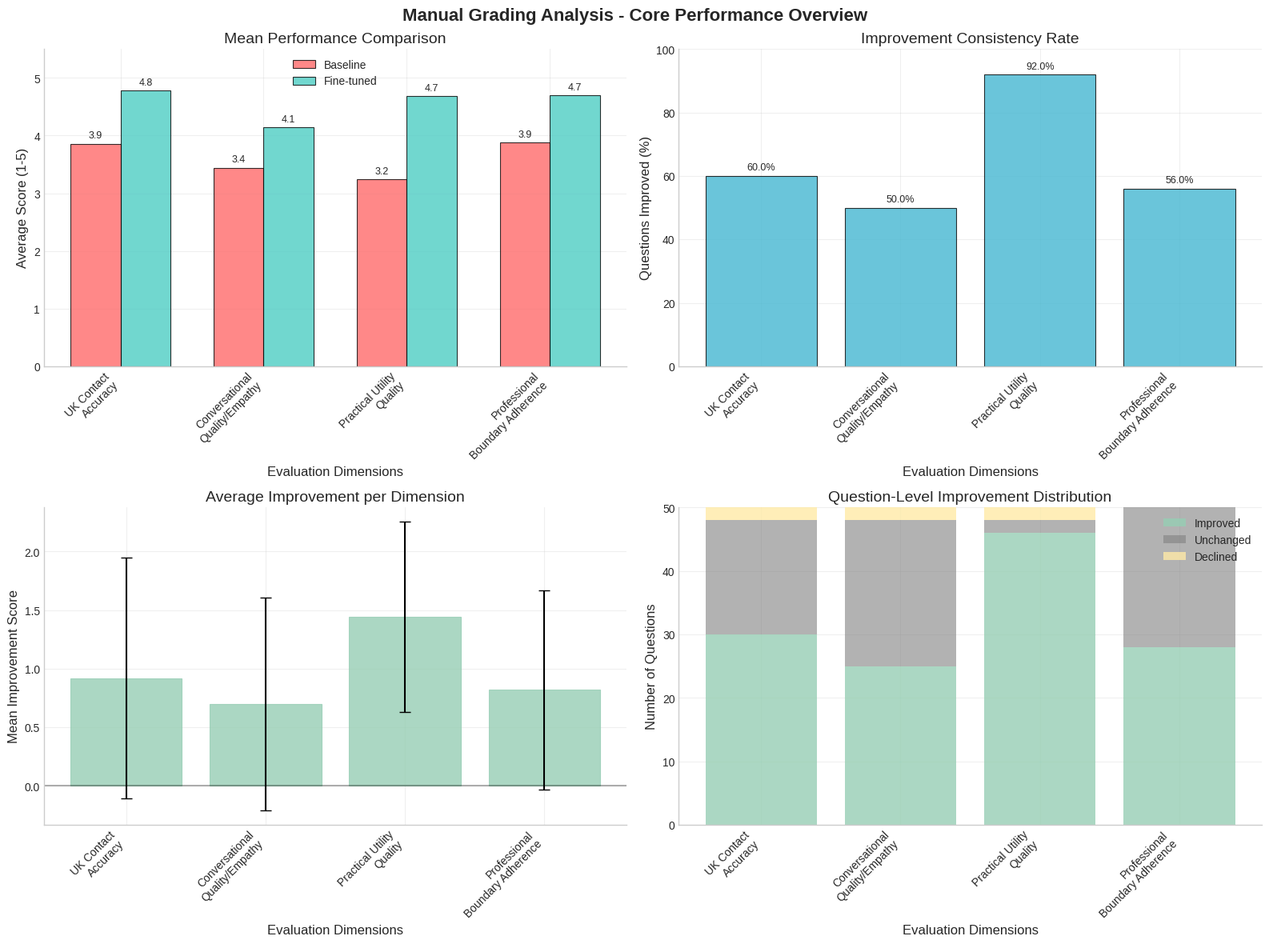
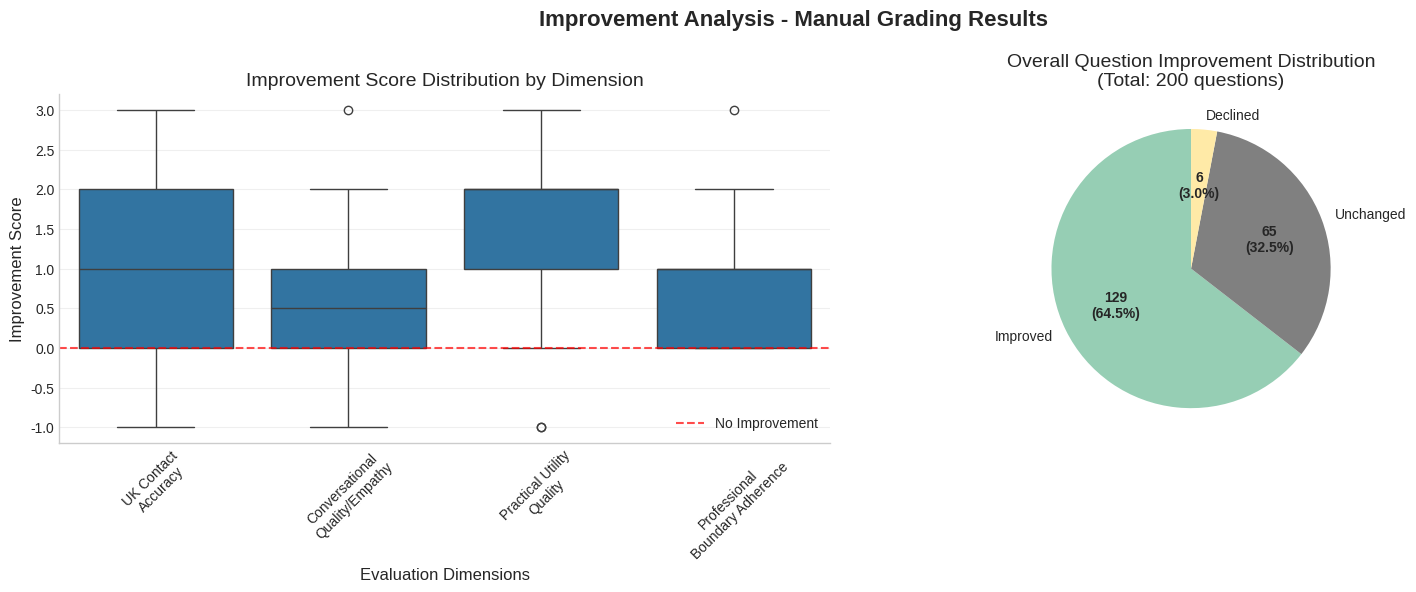
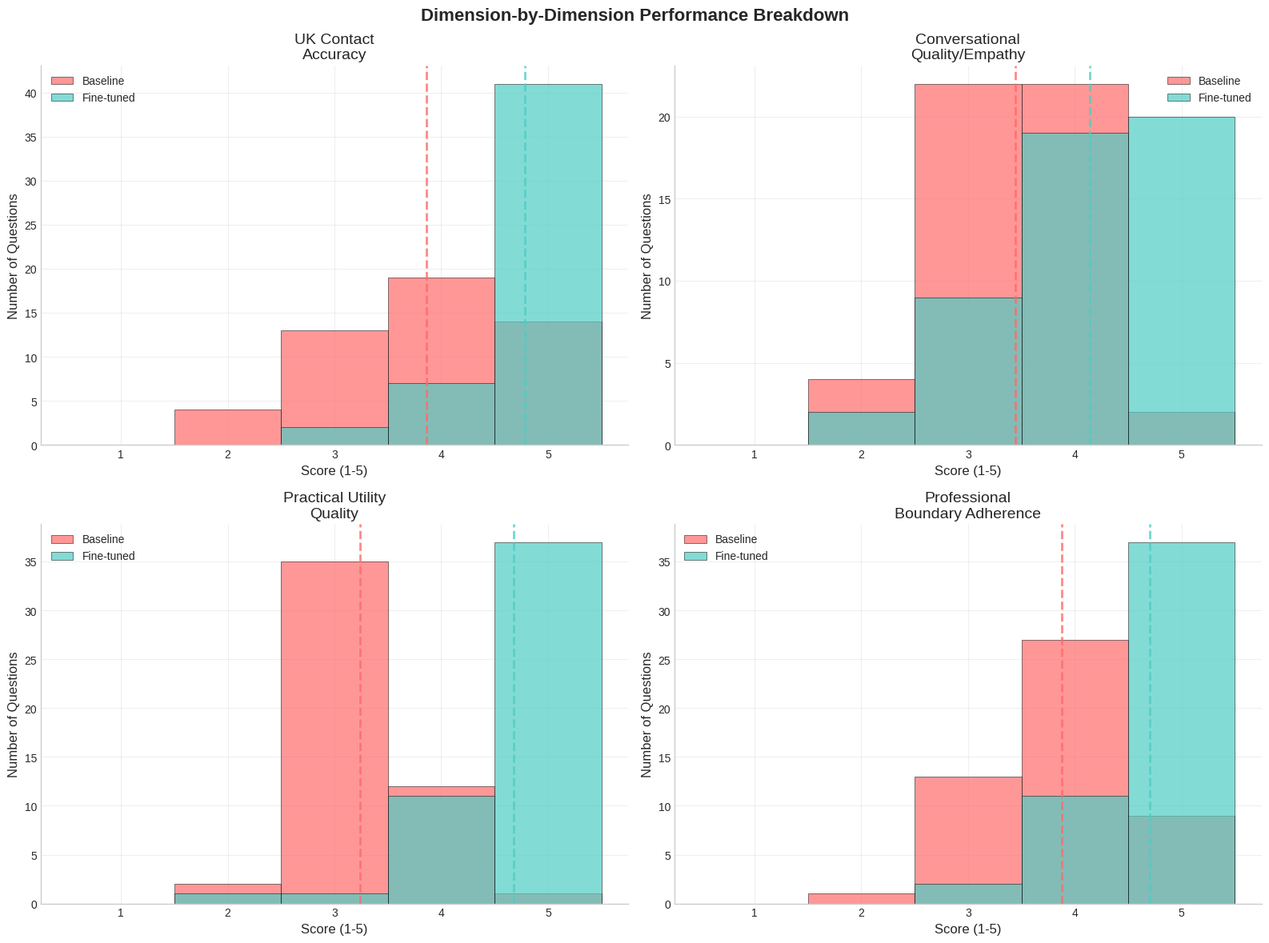

These charts were generated, in order, by the following Python code:

import pandas as pd
import numpy as np
import matplotlib.pyplot as plt
import seaborn as sns
from pathlib import Path
import json
from datetime import datetime

class CorePerformanceAnalyzer:
    """
    Core performance analysis for manual grading evaluation data.
    Focuses on essential metrics and clear visualizations.
    """
    
    def __init__(self):
        self.dimensions = [
            'UK_Contact_Accuracy',
            'Conversational_Quality_Empathy', 
            'Practical_Utility_Quality',
            'Professional_Boundary_Adherence'
        ]
        
        self.dimension_labels = [
            'UK Contact\nAccuracy',
            'Conversational\nQuality/Empathy',
            'Practical Utility\nQuality', 
            'Professional\nBoundary Adherence'
        ]
        
        # Raw data extracted from manual grading PDF
        self.grading_data = self._load_grading_data()
        self.results_df = None
        self._setup_styling()
    
    def _setup_styling(self):
        """Setup matplotlib styling for clean, academic visualizations"""
        plt.style.use('seaborn-v0_8-whitegrid')
        plt.rcParams.update({
            'figure.figsize': (12, 8),
            'figure.dpi': 300,
            'savefig.dpi': 300,
            'savefig.bbox': 'tight',
            'font.size': 11,
            'axes.titlesize': 14,
            'axes.labelsize': 12,
            'xtick.labelsize': 10,
            'ytick.labelsize': 10,
            'legend.fontsize': 10,
            'grid.alpha': 0.3,
            'axes.spines.top': False,
            'axes.spines.right': False,
        })
        
        # Color palette for baseline vs fine-tuned
        self.colors = {
            'baseline': '#FF6B6B',      # Red-ish
            'finetuned': '#4ECDC4',     # Teal
            'improvement': '#45B7D1',    # Blue
            'positive': '#96CEB4',       # Green
            'negative': '#FFEAA7'        # Yellow
        }
    
    def _load_grading_data(self):
        """
        Load the manual grading data extracted from PDF.
        Returns structured data for all 50 questions across 4 dimensions.
        """
        # Complete manual grading data extracted from PDF
        grading_data = {
            # Q1-Q10
            'Q1': {'UK_Contact_Accuracy': [5, 5], 'Conversational_Quality_Empathy': [2, 2], 'Practical_Utility_Quality': [3, 4], 'Professional_Boundary_Adherence': [4, 4]},
            'Q2': {'UK_Contact_Accuracy': [4, 3], 'Conversational_Quality_Empathy': [3, 5], 'Practical_Utility_Quality': [3, 4], 'Professional_Boundary_Adherence': [5, 5]},
            'Q3': {'UK_Contact_Accuracy': [4, 5], 'Conversational_Quality_Empathy': [4, 4], 'Practical_Utility_Quality': [3, 5], 'Professional_Boundary_Adherence': [4, 5]},
            'Q4': {'UK_Contact_Accuracy': [4, 5], 'Conversational_Quality_Empathy': [3, 3], 'Practical_Utility_Quality': [3, 5], 'Professional_Boundary_Adherence': [4, 5]},
            'Q5': {'UK_Contact_Accuracy': [4, 4], 'Conversational_Quality_Empathy': [3, 5], 'Practical_Utility_Quality': [3, 4], 'Professional_Boundary_Adherence': [3, 5]},
            'Q6': {'UK_Contact_Accuracy': [5, 5], 'Conversational_Quality_Empathy': [4, 4], 'Practical_Utility_Quality': [3, 4], 'Professional_Boundary_Adherence': [4, 5]},
            'Q7': {'UK_Contact_Accuracy': [4, 5], 'Conversational_Quality_Empathy': [4, 3], 'Practical_Utility_Quality': [3, 5], 'Professional_Boundary_Adherence': [4, 5]},
            'Q8': {'UK_Contact_Accuracy': [3, 5], 'Conversational_Quality_Empathy': [4, 5], 'Practical_Utility_Quality': [3, 5], 'Professional_Boundary_Adherence': [5, 5]},
            'Q9': {'UK_Contact_Accuracy': [5, 5], 'Conversational_Quality_Empathy': [3, 4], 'Practical_Utility_Quality': [3, 5], 'Professional_Boundary_Adherence': [3, 5]},
            'Q10': {'UK_Contact_Accuracy': [3, 5], 'Conversational_Quality_Empathy': [4, 4], 'Practical_Utility_Quality': [3, 5], 'Professional_Boundary_Adherence': [3, 5]},
            
            # Q11-Q20
            'Q11': {'UK_Contact_Accuracy': [3, 5], 'Conversational_Quality_Empathy': [4, 5], 'Practical_Utility_Quality': [3, 5], 'Professional_Boundary_Adherence': [4, 5]},
            'Q12': {'UK_Contact_Accuracy': [4, 5], 'Conversational_Quality_Empathy': [4, 5], 'Practical_Utility_Quality': [3, 5], 'Professional_Boundary_Adherence': [4, 5]},
            'Q13': {'UK_Contact_Accuracy': [5, 5], 'Conversational_Quality_Empathy': [4, 5], 'Practical_Utility_Quality': [3, 5], 'Professional_Boundary_Adherence': [5, 5]},
            'Q14': {'UK_Contact_Accuracy': [4, 5], 'Conversational_Quality_Empathy': [4, 4], 'Practical_Utility_Quality': [4, 5], 'Professional_Boundary_Adherence': [5, 5]},
            'Q15': {'UK_Contact_Accuracy': [4, 5], 'Conversational_Quality_Empathy': [4, 5], 'Practical_Utility_Quality': [4, 3], 'Professional_Boundary_Adherence': [4, 4]},
            'Q16': {'UK_Contact_Accuracy': [4, 5], 'Conversational_Quality_Empathy': [5, 5], 'Practical_Utility_Quality': [4, 5], 'Professional_Boundary_Adherence': [4, 4]},
            'Q17': {'UK_Contact_Accuracy': [4, 5], 'Conversational_Quality_Empathy': [3, 5], 'Practical_Utility_Quality': [4, 5], 'Professional_Boundary_Adherence': [4, 5]},
            'Q18': {'UK_Contact_Accuracy': [4, 5], 'Conversational_Quality_Empathy': [4, 5], 'Practical_Utility_Quality': [3, 5], 'Professional_Boundary_Adherence': [3, 5]},
            'Q19': {'UK_Contact_Accuracy': [2, 5], 'Conversational_Quality_Empathy': [3, 5], 'Practical_Utility_Quality': [3, 5], 'Professional_Boundary_Adherence': [3, 5]}, 
            'Q20': {'UK_Contact_Accuracy': [3, 5], 'Conversational_Quality_Empathy': [3, 5], 'Practical_Utility_Quality': [3, 5], 'Professional_Boundary_Adherence': [3, 5]},
            
            # Q21-Q30
            'Q21': {'UK_Contact_Accuracy': [5, 5], 'Conversational_Quality_Empathy': [5, 5], 'Practical_Utility_Quality': [3, 5], 'Professional_Boundary_Adherence': [5, 5]},
            'Q22': {'UK_Contact_Accuracy': [3, 4], 'Conversational_Quality_Empathy': [4, 4], 'Practical_Utility_Quality': [2, 5], 'Professional_Boundary_Adherence': [4, 4]},
            'Q23': {'UK_Contact_Accuracy': [5, 5], 'Conversational_Quality_Empathy': [4, 5], 'Practical_Utility_Quality': [4, 5], 'Professional_Boundary_Adherence': [5, 5]},
            'Q24': {'UK_Contact_Accuracy': [4, 4], 'Conversational_Quality_Empathy': [3, 3], 'Practical_Utility_Quality': [3, 4], 'Professional_Boundary_Adherence': [4, 4]},
            'Q25': {'UK_Contact_Accuracy': [3, 5], 'Conversational_Quality_Empathy': [2, 5], 'Practical_Utility_Quality': [2, 5], 'Professional_Boundary_Adherence': [4, 5]},
            'Q26': {'UK_Contact_Accuracy': [2, 5], 'Conversational_Quality_Empathy': [3, 5], 'Practical_Utility_Quality': [3, 5], 'Professional_Boundary_Adherence': [4, 5]},
            'Q27': {'UK_Contact_Accuracy': [5, 5], 'Conversational_Quality_Empathy': [2, 4], 'Practical_Utility_Quality': [3, 5], 'Professional_Boundary_Adherence': [3, 5]},
            'Q28': {'UK_Contact_Accuracy': [5, 4], 'Conversational_Quality_Empathy': [2, 2], 'Practical_Utility_Quality': [4, 4], 'Professional_Boundary_Adherence': [4, 4]},
            'Q29': {'UK_Contact_Accuracy': [4, 5], 'Conversational_Quality_Empathy': [3, 5], 'Practical_Utility_Quality': [3, 5], 'Professional_Boundary_Adherence': [3, 5]},
            'Q30': {'UK_Contact_Accuracy': [4, 5], 'Conversational_Quality_Empathy': [4, 5], 'Practical_Utility_Quality': [3, 5], 'Professional_Boundary_Adherence': [4, 5]},
            
            # Q31-Q40
            'Q31': {'UK_Contact_Accuracy': [4, 5], 'Conversational_Quality_Empathy': [4, 4], 'Practical_Utility_Quality': [3, 5], 'Professional_Boundary_Adherence': [4, 5]},
            'Q32': {'UK_Contact_Accuracy': [3, 5], 'Conversational_Quality_Empathy': [3, 5], 'Practical_Utility_Quality': [3, 5], 'Professional_Boundary_Adherence': [4, 5]},
            'Q33': {'UK_Contact_Accuracy': [3, 5], 'Conversational_Quality_Empathy': [4, 4], 'Practical_Utility_Quality': [3, 5], 'Professional_Boundary_Adherence': [4, 5]},
            'Q34': {'UK_Contact_Accuracy': [2, 5], 'Conversational_Quality_Empathy': [3, 5], 'Practical_Utility_Quality': [3, 5], 'Professional_Boundary_Adherence': [2, 5]},
            'Q35': {'UK_Contact_Accuracy': [2, 5], 'Conversational_Quality_Empathy': [3, 4], 'Practical_Utility_Quality': [3, 4], 'Professional_Boundary_Adherence': [3, 5]},
            'Q36': {'UK_Contact_Accuracy': [3, 5], 'Conversational_Quality_Empathy': [3, 3], 'Practical_Utility_Quality': [4, 5], 'Professional_Boundary_Adherence': [5, 5]},
            'Q37': {'UK_Contact_Accuracy': [4, 5], 'Conversational_Quality_Empathy': [4, 4], 'Practical_Utility_Quality': [4, 5], 'Professional_Boundary_Adherence': [4, 5]},
            'Q38': {'UK_Contact_Accuracy': [3, 5], 'Conversational_Quality_Empathy': [4, 4], 'Practical_Utility_Quality': [3, 4], 'Professional_Boundary_Adherence': [4, 4]},
            'Q39': {'UK_Contact_Accuracy': [4, 4], 'Conversational_Quality_Empathy': [3, 3], 'Practical_Utility_Quality': [3, 4], 'Professional_Boundary_Adherence': [4, 4]},
            'Q40': {'UK_Contact_Accuracy': [4, 4], 'Conversational_Quality_Empathy': [3, 3], 'Practical_Utility_Quality': [3, 2], 'Professional_Boundary_Adherence': [3, 3]},
            
            # Q41-Q50
            'Q41': {'UK_Contact_Accuracy': [5, 5], 'Conversational_Quality_Empathy': [4, 4], 'Practical_Utility_Quality': [4, 5], 'Professional_Boundary_Adherence': [5, 5]},
            'Q42': {'UK_Contact_Accuracy': [5, 5], 'Conversational_Quality_Empathy': [4, 4], 'Practical_Utility_Quality': [4, 5], 'Professional_Boundary_Adherence': [4, 4]},
            'Q43': {'UK_Contact_Accuracy': [5, 5], 'Conversational_Quality_Empathy': [3, 4], 'Practical_Utility_Quality': [4, 5], 'Professional_Boundary_Adherence': [5, 5]},
            'Q44': {'UK_Contact_Accuracy': [3, 5], 'Conversational_Quality_Empathy': [4, 4], 'Practical_Utility_Quality': [3, 4], 'Professional_Boundary_Adherence': [4, 4]},
            'Q45': {'UK_Contact_Accuracy': [3, 4], 'Conversational_Quality_Empathy': [3, 4], 'Practical_Utility_Quality': [4, 5], 'Professional_Boundary_Adherence': [4, 5]},
            'Q46': {'UK_Contact_Accuracy': [4, 5], 'Conversational_Quality_Empathy': [4, 3], 'Practical_Utility_Quality': [3, 5], 'Professional_Boundary_Adherence': [3, 5]},
            'Q47': {'UK_Contact_Accuracy': [5, 5], 'Conversational_Quality_Empathy': [3, 4], 'Practical_Utility_Quality': [3, 5], 'Professional_Boundary_Adherence': [4, 5]},
            'Q48': {'UK_Contact_Accuracy': [5, 5], 'Conversational_Quality_Empathy': [3, 3], 'Practical_Utility_Quality': [3, 5], 'Professional_Boundary_Adherence': [3, 5]},
            'Q49': {'UK_Contact_Accuracy': [5, 5], 'Conversational_Quality_Empathy': [3, 3], 'Practical_Utility_Quality': [5, 5], 'Professional_Boundary_Adherence': [4, 4]},
            'Q50': {'UK_Contact_Accuracy': [3, 3], 'Conversational_Quality_Empathy': [3, 4], 'Practical_Utility_Quality': [3, 4], 'Professional_Boundary_Adherence': [3, 3]}
        }
        
        return grading_data
    
    def process_data(self):
        """Process raw grading data into structured DataFrame"""
        processed_data = []
        
        for question_id, scores in self.grading_data.items():
            question_data = {'Question_ID': question_id}
            
            for dim in self.dimensions:
                baseline_score = scores[dim][0]
                finetuned_score = scores[dim][1]
                
                # Handle missing data (marked as 0 in Q19)
                if baseline_score == 0 and finetuned_score == 0:
                    baseline_score = np.nan
                    finetuned_score = np.nan
                
                question_data[f'{dim}_Baseline'] = baseline_score
                question_data[f'{dim}_Finetuned'] = finetuned_score
                question_data[f'{dim}_Improvement'] = finetuned_score - baseline_score if not np.isnan(baseline_score) else np.nan
                question_data[f'{dim}_Improvement_Pct'] = ((finetuned_score - baseline_score) / baseline_score * 100) if baseline_score > 0 else np.nan
        
            processed_data.append(question_data)
        
        self.results_df = pd.DataFrame(processed_data)
        return self.results_df
    
    def calculate_core_metrics(self):
        """Calculate essential performance metrics"""
        if self.results_df is None:
            self.process_data()
        
        metrics = {}
        
        for i, dim in enumerate(self.dimensions):
            baseline_col = f'{dim}_Baseline'
            finetuned_col = f'{dim}_Finetuned'
            improvement_col = f'{dim}_Improvement'
            
            # Core metrics
            baseline_mean = self.results_df[baseline_col].mean()
            finetuned_mean = self.results_df[finetuned_col].mean()
            improvement_mean = self.results_df[improvement_col].mean()
            
            # Improvement analysis
            improvements = self.results_df[improvement_col].dropna()
            positive_improvements = (improvements > 0).sum()
            total_valid = len(improvements)
            improvement_consistency = (positive_improvements / total_valid * 100) if total_valid > 0 else 0
            
            metrics[dim] = {
                'dimension_label': self.dimension_labels[i],
                'baseline_mean': baseline_mean,
                'baseline_std': self.results_df[baseline_col].std(),
                'finetuned_mean': finetuned_mean,
                'finetuned_std': self.results_df[finetuned_col].std(),
                'mean_improvement': improvement_mean,
                'improvement_std': self.results_df[improvement_col].std(),
                'improvement_consistency_pct': improvement_consistency,
                'questions_improved': positive_improvements,
                'questions_declined': (improvements < 0).sum(),
                'questions_unchanged': (improvements == 0).sum(),
                'total_questions': total_valid
            }
        
        return metrics
    
    def generate_core_visualizations(self):
        """Generate essential visualizations for core performance analysis"""
        if self.results_df is None:
            self.process_data()
        
        metrics = self.calculate_core_metrics()
        output_dir = Path("visualization_results")
        output_dir.mkdir(exist_ok=True)
        
        # 1. Overall Performance Comparison
        self._plot_performance_overview(metrics, output_dir)
        
        # 2. Improvement Analysis
        self._plot_improvement_analysis(metrics, output_dir)
        
        # 3. Dimension Breakdown
        self._plot_dimension_breakdown(output_dir)
        
        print(f"Core visualizations saved to: {output_dir}/")
    
    def _plot_performance_overview(self, metrics, output_dir):
        """Create comprehensive performance overview visualization"""
        fig, ((ax1, ax2), (ax3, ax4)) = plt.subplots(2, 2, figsize=(16, 12))
        fig.suptitle('Manual Grading Analysis - Core Performance Overview', fontsize=16, fontweight='bold')
        
        dimensions = list(metrics.keys())
        dim_labels = [metrics[dim]['dimension_label'] for dim in dimensions]
        
        # Plot 1: Mean Score Comparison
        baseline_means = [metrics[dim]['baseline_mean'] for dim in dimensions]
        finetuned_means = [metrics[dim]['finetuned_mean'] for dim in dimensions]
        
        x = np.arange(len(dimensions))
        width = 0.35
        
        bars1 = ax1.bar(x - width/2, baseline_means, width, label='Baseline', 
                       color=self.colors['baseline'], alpha=0.8, edgecolor='black', linewidth=0.8)
        bars2 = ax1.bar(x + width/2, finetuned_means, width, label='Fine-tuned', 
                       color=self.colors['finetuned'], alpha=0.8, edgecolor='black', linewidth=0.8)
        
        ax1.set_xlabel('Evaluation Dimensions')
        ax1.set_ylabel('Average Score (1-5)')
        ax1.set_title('Mean Performance Comparison')
        ax1.set_xticks(x)
        ax1.set_xticklabels(dim_labels, rotation=45, ha='right')
        ax1.legend()
        ax1.set_ylim(0, 5.5)
        ax1.grid(True, alpha=0.3, axis='y')
        
        # Add value labels on bars
        for bars in [bars1, bars2]:
            for bar in bars:
                height = bar.get_height()
                ax1.annotate(f'{height:.1f}',
                           xy=(bar.get_x() + bar.get_width() / 2, height),
                           xytext=(0, 3),
                           textcoords="offset points",
                           ha='center', va='bottom', fontsize=9)
        
        # Plot 2: Improvement Consistency
        improvement_consistency = [metrics[dim]['improvement_consistency_pct'] for dim in dimensions]
        
        bars = ax2.bar(range(len(dimensions)), improvement_consistency, 
                      color=self.colors['improvement'], alpha=0.8, edgecolor='black', linewidth=0.8)
        ax2.set_xlabel('Evaluation Dimensions')
        ax2.set_ylabel('Questions Improved (%)')
        ax2.set_title('Improvement Consistency Rate')
        ax2.set_xticks(range(len(dimensions)))
        ax2.set_xticklabels(dim_labels, rotation=45, ha='right')
        ax2.set_ylim(0, 100)
        ax2.grid(True, alpha=0.3, axis='y')
        
        # Add percentage labels
        for i, bar in enumerate(bars):
            height = bar.get_height()
            ax2.annotate(f'{height:.1f}%',
                       xy=(bar.get_x() + bar.get_width() / 2, height),
                       xytext=(0, 3),
                       textcoords="offset points",
                       ha='center', va='bottom', fontsize=9)
        
        # Plot 3: Mean Improvement Values
        mean_improvements = [metrics[dim]['mean_improvement'] for dim in dimensions]
        improvement_stds = [metrics[dim]['improvement_std'] for dim in dimensions]
        
        bars = ax3.bar(range(len(dimensions)), mean_improvements, 
                      yerr=improvement_stds, capsize=5,
                      color=self.colors['improvement'], alpha=0.8, edgecolor='black', linewidth=0.8)
        ax3.set_xlabel('Evaluation Dimensions')
        ax3.set_ylabel('Mean Improvement Score')
        ax3.set_title('Average Improvement per Dimension')
        ax3.set_xticks(range(len(dimensions)))
        ax3.set_xticklabels(dim_labels, rotation=45, ha='right')
        ax3.axhline(y=0, color='black', linestyle='-', alpha=0.3)
        ax3.grid(True, alpha=0.3, axis='y')
        
        # Color bars based on positive/negative improvement
        for i, bar in enumerate(bars):
            if mean_improvements[i] > 0:
                bar.set_color(self.colors['positive'])
            else:
                bar.set_color(self.colors['negative'])
        
        # Plot 4: Sample Size Information
        sample_sizes = [metrics[dim]['total_questions'] for dim in dimensions]
        questions_improved = [metrics[dim]['questions_improved'] for dim in dimensions]
        questions_declined = [metrics[dim]['questions_declined'] for dim in dimensions]
        questions_unchanged = [metrics[dim]['questions_unchanged'] for dim in dimensions]
        
        ax4.bar(range(len(dimensions)), questions_improved, 
               label='Improved', color=self.colors['positive'], alpha=0.8)
        ax4.bar(range(len(dimensions)), questions_unchanged, 
               bottom=questions_improved, label='Unchanged', color='gray', alpha=0.6)
        ax4.bar(range(len(dimensions)), questions_declined, 
               bottom=np.array(questions_improved) + np.array(questions_unchanged),
               label='Declined', color=self.colors['negative'], alpha=0.8)
        
        ax4.set_xlabel('Evaluation Dimensions')
        ax4.set_ylabel('Number of Questions')
        ax4.set_title('Question-Level Improvement Distribution')
        ax4.set_xticks(range(len(dimensions)))
        ax4.set_xticklabels(dim_labels, rotation=45, ha='right')
        ax4.legend()
        ax4.grid(True, alpha=0.3, axis='y')
        
        plt.tight_layout()
        plt.savefig(output_dir / 'core_performance_overview.png', dpi=300, bbox_inches='tight')
        plt.savefig(output_dir / 'core_performance_overview.pdf', bbox_inches='tight')
        plt.close()
    
    def _plot_improvement_analysis(self, metrics, output_dir):
        """Create detailed improvement analysis visualization"""
        fig, (ax1, ax2) = plt.subplots(1, 2, figsize=(16, 6))
        fig.suptitle('Improvement Analysis - Manual Grading Results', fontsize=16, fontweight='bold')
        
        dimensions = list(metrics.keys())
        dim_labels = [metrics[dim]['dimension_label'] for dim in dimensions]
        
        # Plot 1: Improvement Distribution by Dimension
        improvement_data = []
        dimension_labels = []
        
        for dim in dimensions:
            improvement_col = f'{dim}_Improvement'
            improvements = self.results_df[improvement_col].dropna()
            improvement_data.extend(improvements.tolist())
            dimension_labels.extend([metrics[dim]['dimension_label']] * len(improvements))
        
        # Create DataFrame for seaborn
        plot_df = pd.DataFrame({
            'Improvement': improvement_data,
            'Dimension': dimension_labels
        })
        
        sns.boxplot(data=plot_df, x='Dimension', y='Improvement', ax=ax1)
        ax1.set_title('Improvement Score Distribution by Dimension')
        ax1.set_xlabel('Evaluation Dimensions')
        ax1.set_ylabel('Improvement Score')
        ax1.axhline(y=0, color='red', linestyle='--', alpha=0.7, label='No Improvement')
        ax1.tick_params(axis='x', rotation=45)
        ax1.grid(True, alpha=0.3, axis='y')
        ax1.legend()
        
        # Plot 2: Overall Improvement Summary
        total_questions = sum(metrics[dim]['total_questions'] for dim in dimensions)
        total_improved = sum(metrics[dim]['questions_improved'] for dim in dimensions)
        total_declined = sum(metrics[dim]['questions_declined'] for dim in dimensions)
        total_unchanged = sum(metrics[dim]['questions_unchanged'] for dim in dimensions)
        
        categories = ['Improved', 'Unchanged', 'Declined']
        values = [total_improved, total_unchanged, total_declined]
        colors = [self.colors['positive'], 'gray', self.colors['negative']]
        
        wedges, texts, autotexts = ax2.pie(values, labels=categories, colors=colors, 
                                          autopct='%1.1f%%', startangle=90)
        ax2.set_title(f'Overall Question Improvement Distribution\n(Total: {total_questions} questions)')
        
        # Add count labels
        for i, (wedge, autotext) in enumerate(zip(wedges, autotexts)):
            autotext.set_text(f'{values[i]}\n({values[i]/total_questions*100:.1f}%)')
            autotext.set_fontsize(10)
            autotext.set_fontweight('bold')
        
        plt.tight_layout()
        plt.savefig(output_dir / 'improvement_analysis.png', dpi=300, bbox_inches='tight')
        plt.savefig(output_dir / 'improvement_analysis.pdf', bbox_inches='tight')
        plt.close()
    
    def _plot_dimension_breakdown(self, output_dir):
        """Create detailed dimension-by-dimension breakdown"""
        fig, axes = plt.subplots(2, 2, figsize=(16, 12))
        axes = axes.flatten()
        fig.suptitle('Dimension-by-Dimension Performance Breakdown', fontsize=16, fontweight='bold')
        
        for i, dim in enumerate(self.dimensions):
            baseline_col = f'{dim}_Baseline'
            finetuned_col = f'{dim}_Finetuned'
            
            baseline_scores = self.results_df[baseline_col].dropna()
            finetuned_scores = self.results_df[finetuned_col].dropna()
            
            # Create histogram comparison
            ax = axes[i]
            
            bins = np.arange(0.5, 6.5, 1)
            ax.hist(baseline_scores, bins=bins, alpha=0.7, label='Baseline', 
                   color=self.colors['baseline'], edgecolor='black', linewidth=0.5)
            ax.hist(finetuned_scores, bins=bins, alpha=0.7, label='Fine-tuned', 
                   color=self.colors['finetuned'], edgecolor='black', linewidth=0.5)
            
            ax.set_title(f'{self.dimension_labels[i]}')
            ax.set_xlabel('Score (1-5)')
            ax.set_ylabel('Number of Questions')
            ax.legend()
            ax.grid(True, alpha=0.3, axis='y')
            ax.set_xticks([1, 2, 3, 4, 5])
            
            # Add mean lines
            ax.axvline(baseline_scores.mean(), color=self.colors['baseline'], 
                      linestyle='--', linewidth=2, alpha=0.8, 
                      label=f'Baseline Mean: {baseline_scores.mean():.1f}')
            ax.axvline(finetuned_scores.mean(), color=self.colors['finetuned'], 
                      linestyle='--', linewidth=2, alpha=0.8,
                      label=f'Fine-tuned Mean: {finetuned_scores.mean():.1f}')
        
        plt.tight_layout()
        plt.savefig(output_dir / 'dimension_breakdown.png', dpi=300, bbox_inches='tight')
        plt.savefig(output_dir / 'dimension_breakdown.pdf', bbox_inches='tight')
        plt.close()
    
    def generate_summary_report(self):
        """Generate comprehensive text summary report"""
        if self.results_df is None:
            self.process_data()
        
        metrics = self.calculate_core_metrics()
        
        report = []
        report.append("="*80)
        report.append("MANUAL GRADING ANALYSIS - CORE PERFORMANCE REPORT")
        report.append("="*80)
        report.append(f"Analysis Date: {datetime.now().strftime('%Y-%m-%d %H:%M:%S')}")
        report.append(f"Total Questions Analyzed: {len(self.results_df)}")
        report.append("")
        
        report.append("DIMENSION-WISE PERFORMANCE SUMMARY:")
        report.append("-" * 50)
        
        for dim, data in metrics.items():
            report.append(f"\n{data['dimension_label'].replace(chr(10), ' ')}")
            report.append(f"  Baseline Mean: {data['baseline_mean']:.2f} ± {data['baseline_std']:.2f}")
            report.append(f"  Fine-tuned Mean: {data['finetuned_mean']:.2f} ± {data['finetuned_std']:.2f}")
            report.append(f"  Mean Improvement: {data['mean_improvement']:.2f}")
            report.append(f"  Improvement Consistency: {data['improvement_consistency_pct']:.1f}%")
            report.append(f"  Questions: {data['questions_improved']} improved, {data['questions_declined']} declined, {data['questions_unchanged']} unchanged")
        
        # Overall summary
        total_questions = sum(data['total_questions'] for data in metrics.values())
        total_improved = sum(data['questions_improved'] for data in metrics.values())
        overall_improvement_rate = (total_improved / total_questions * 100) if total_questions > 0 else 0
        
        report.append(f"\nOVERALL SUMMARY:")
        report.append("-" * 20)
        report.append(f"Total Evaluations: {total_questions}")
        report.append(f"Total Improvements: {total_improved} ({overall_improvement_rate:.1f}%)")
        report.append(f"Average Baseline Score: {np.mean([data['baseline_mean'] for data in metrics.values()]):.2f}")
        report.append(f"Average Fine-tuned Score: {np.mean([data['finetuned_mean'] for data in metrics.values()]):.2f}")
        report.append(f"Overall Improvement: {np.mean([data['mean_improvement'] for data in metrics.values()]):.2f}")
        
        report.append("\n" + "="*80)
        
        return "\n".join(report)
    
    def run_complete_analysis(self):
        """Run complete core performance analysis"""
        print("Starting Manual Grading Core Performance Analysis...")
        print("="*60)
        
        # Process data
        self.process_data()
        print(f"✓ Processed data for {len(self.results_df)} questions")
        
        # Generate visualizations
        self.generate_core_visualizations()
        print("✓ Generated core visualizations")
        
        # Generate summary report
        summary = self.generate_summary_report()
        
        # Save summary to file
        output_dir = Path("visualization_results")
        with open(output_dir / "performance_summary.txt", 'w') as f:
            f.write(summary)
        
        # Print summary
        print("\n" + summary)
        
        return summary

def main():
    """Main execution function"""
    analyzer = CorePerformanceAnalyzer()
    analyzer.run_complete_analysis()

if __name__ == "__main__":
    main()
